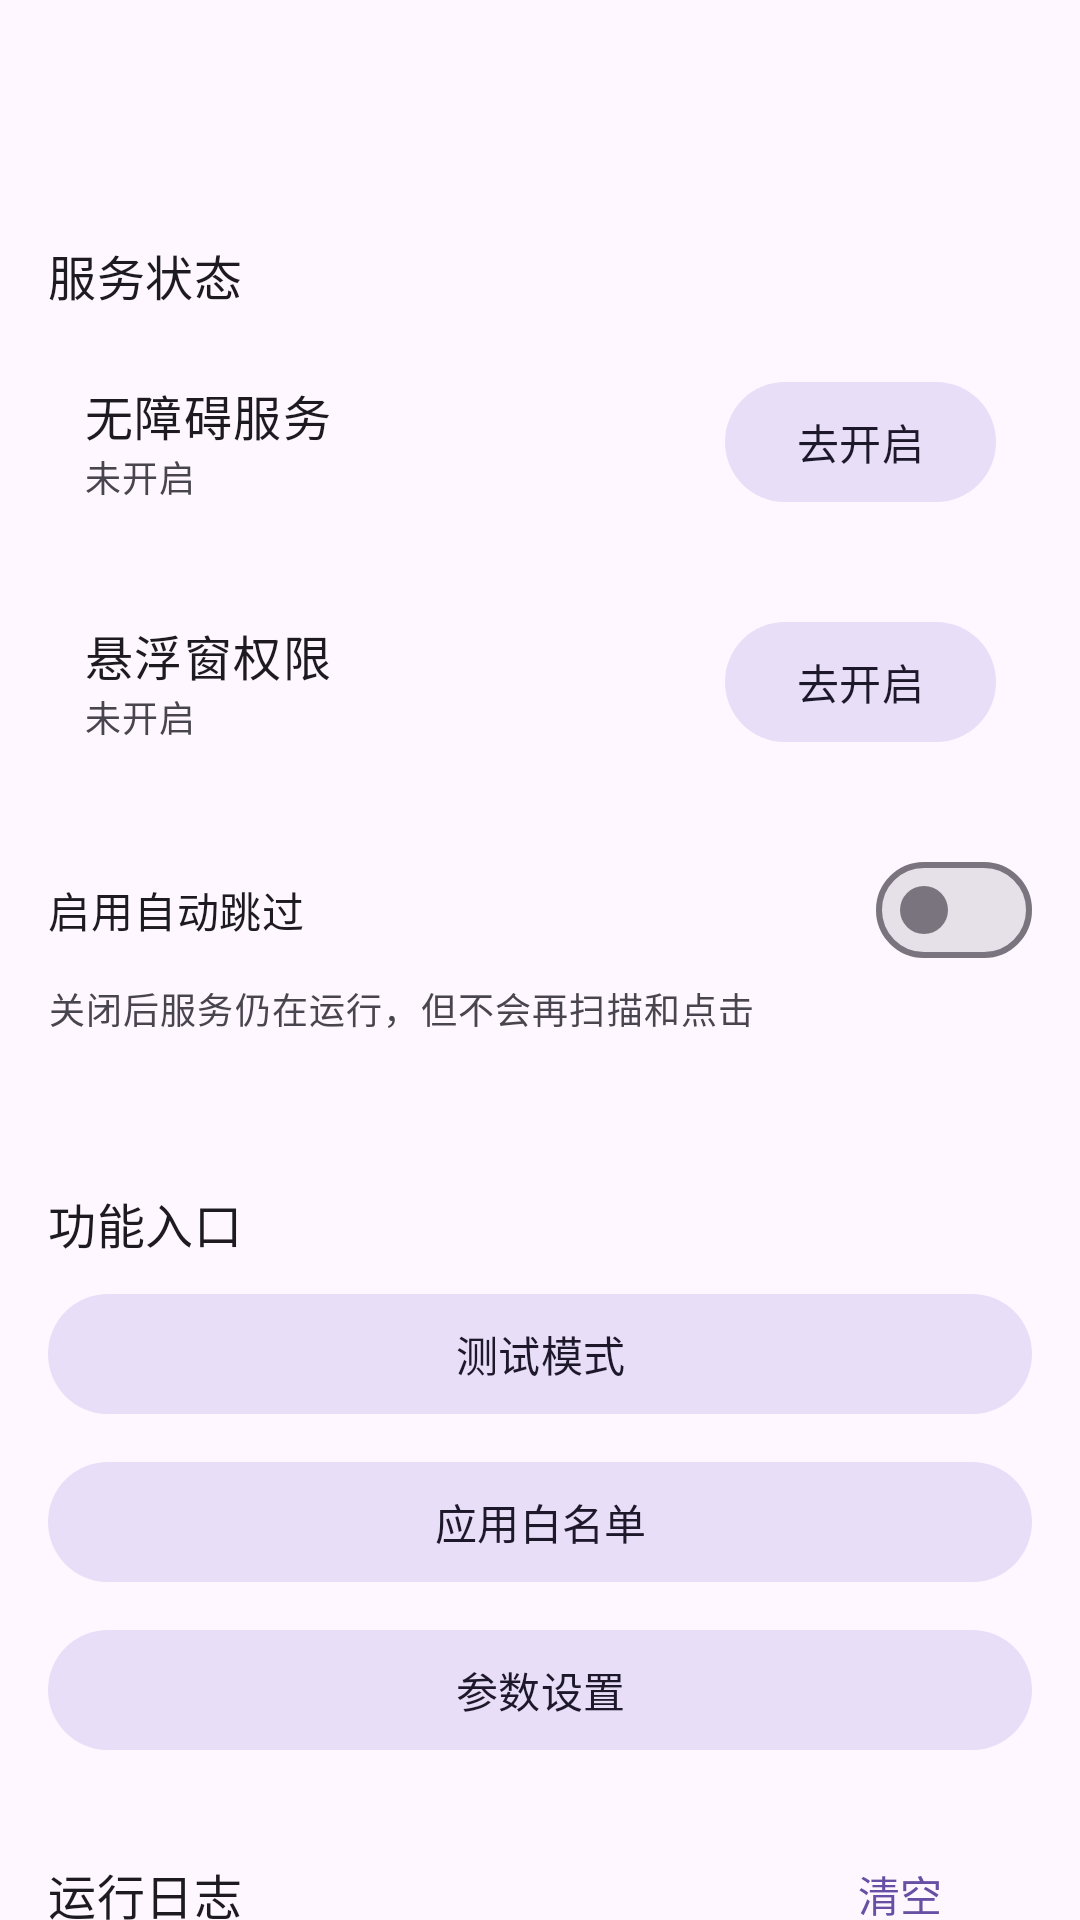

The Android layout XML behind this screen, and the referenced resources:
<!-- AndroidManifest.xml: application theme Theme.AutoSkip -->
<!-- res/layout/activity_main.xml -->
<?xml version="1.0" encoding="utf-8"?>
<LinearLayout xmlns:android="http://schemas.android.com/apk/res/android"
    android:layout_width="match_parent"
    android:layout_height="match_parent"
    android:orientation="vertical">

    <com.google.android.material.appbar.MaterialToolbar
        android:id="@+id/toolbar"
        android:layout_width="match_parent"
        android:layout_height="?attr/actionBarSize" />

    <androidx.core.widget.NestedScrollView
        android:layout_width="match_parent"
        android:layout_height="0dp"
        android:layout_weight="1"
        android:fillViewport="true">

        <LinearLayout
            android:layout_width="match_parent"
            android:layout_height="wrap_content"
            android:orientation="vertical"
            android:padding="16dp">

            <TextView
                android:layout_width="wrap_content"
                android:layout_height="wrap_content"
                android:text="@string/section_status"
                android:textAppearance="?attr/textAppearanceTitleMedium" />

            <LinearLayout
                android:layout_width="match_parent"
                android:layout_height="wrap_content"
                android:layout_marginTop="8dp"
                android:background="@drawable/bg_card"
                android:gravity="center_vertical"
                android:orientation="horizontal"
                android:padding="12dp">

                <LinearLayout
                    android:layout_width="0dp"
                    android:layout_height="wrap_content"
                    android:layout_weight="1"
                    android:orientation="vertical">

                    <TextView
                        android:layout_width="wrap_content"
                        android:layout_height="wrap_content"
                        android:text="@string/label_a11y_service"
                        android:textAppearance="?attr/textAppearanceBodyLarge" />

                    <TextView
                        android:id="@+id/statusA11y"
                        android:layout_width="wrap_content"
                        android:layout_height="wrap_content"
                        android:text="@string/status_disabled"
                        android:textAppearance="?attr/textAppearanceBodySmall" />
                </LinearLayout>

                <com.google.android.material.button.MaterialButton
                    android:id="@+id/btnA11y"
                    style="@style/Widget.Material3.Button.TonalButton"
                    android:layout_width="wrap_content"
                    android:layout_height="wrap_content"
                    android:text="@string/action_grant" />
            </LinearLayout>

            <LinearLayout
                android:layout_width="match_parent"
                android:layout_height="wrap_content"
                android:layout_marginTop="8dp"
                android:background="@drawable/bg_card"
                android:gravity="center_vertical"
                android:orientation="horizontal"
                android:padding="12dp">

                <LinearLayout
                    android:layout_width="0dp"
                    android:layout_height="wrap_content"
                    android:layout_weight="1"
                    android:orientation="vertical">

                    <TextView
                        android:layout_width="wrap_content"
                        android:layout_height="wrap_content"
                        android:text="@string/label_overlay"
                        android:textAppearance="?attr/textAppearanceBodyLarge" />

                    <TextView
                        android:id="@+id/statusOverlay"
                        android:layout_width="wrap_content"
                        android:layout_height="wrap_content"
                        android:text="@string/status_disabled"
                        android:textAppearance="?attr/textAppearanceBodySmall" />
                </LinearLayout>

                <com.google.android.material.button.MaterialButton
                    android:id="@+id/btnOverlay"
                    style="@style/Widget.Material3.Button.TonalButton"
                    android:layout_width="wrap_content"
                    android:layout_height="wrap_content"
                    android:text="@string/action_grant" />
            </LinearLayout>

            <com.google.android.material.materialswitch.MaterialSwitch
                android:id="@+id/switchMaster"
                android:layout_width="match_parent"
                android:layout_height="wrap_content"
                android:layout_marginTop="16dp"
                android:text="@string/switch_master" />

            <TextView
                android:layout_width="match_parent"
                android:layout_height="wrap_content"
                android:text="@string/switch_master_hint"
                android:textAppearance="?attr/textAppearanceBodySmall" />

            <TextView
                android:id="@+id/textStats"
                android:layout_width="match_parent"
                android:layout_height="wrap_content"
                android:layout_marginTop="12dp"
                android:textAppearance="?attr/textAppearanceBodyMedium" />

            <TextView
                android:layout_width="wrap_content"
                android:layout_height="wrap_content"
                android:layout_marginTop="20dp"
                android:text="@string/section_actions"
                android:textAppearance="?attr/textAppearanceTitleMedium" />

            <com.google.android.material.button.MaterialButton
                android:id="@+id/btnTestMode"
                style="@style/Widget.Material3.Button.TonalButton"
                android:layout_width="match_parent"
                android:layout_height="wrap_content"
                android:layout_marginTop="8dp"
                android:text="@string/action_open_test_mode" />

            <com.google.android.material.button.MaterialButton
                android:id="@+id/btnWhitelist"
                style="@style/Widget.Material3.Button.TonalButton"
                android:layout_width="match_parent"
                android:layout_height="wrap_content"
                android:layout_marginTop="8dp"
                android:text="@string/action_open_whitelist" />

            <com.google.android.material.button.MaterialButton
                android:id="@+id/btnSettings"
                style="@style/Widget.Material3.Button.TonalButton"
                android:layout_width="match_parent"
                android:layout_height="wrap_content"
                android:layout_marginTop="8dp"
                android:text="@string/action_open_settings" />

            <LinearLayout
                android:layout_width="match_parent"
                android:layout_height="wrap_content"
                android:layout_marginTop="20dp"
                android:gravity="center_vertical"
                android:orientation="horizontal">

                <TextView
                    android:layout_width="0dp"
                    android:layout_height="wrap_content"
                    android:layout_weight="1"
                    android:text="@string/section_log"
                    android:textAppearance="?attr/textAppearanceTitleMedium" />

                <com.google.android.material.button.MaterialButton
                    android:id="@+id/btnClearLog"
                    style="@style/Widget.Material3.Button.TextButton"
                    android:layout_width="wrap_content"
                    android:layout_height="wrap_content"
                    android:text="@string/action_clear_log" />
            </LinearLayout>

            <TextView
                android:id="@+id/textLog"
                android:layout_width="match_parent"
                android:layout_height="wrap_content"
                android:layout_marginTop="8dp"
                android:background="@drawable/bg_card"
                android:fontFamily="monospace"
                android:padding="12dp"
                android:text="@string/log_empty"
                android:textColor="@color/log_text"
                android:textIsSelectable="true"
                android:textSize="12sp" />

        </LinearLayout>
    </androidx.core.widget.NestedScrollView>
</LinearLayout>
<!-- resources referenced by this layout -->
<resources>
  <color name="log_text">#37474F</color>
  <string name="action_clear_log">清空</string>
  <string name="action_grant">去开启</string>
  <string name="action_open_settings">参数设置</string>
  <string name="action_open_test_mode">测试模式</string>
  <string name="action_open_whitelist">应用白名单</string>
  <string name="label_a11y_service">无障碍服务</string>
  <string name="label_overlay">悬浮窗权限</string>
  <string name="log_empty">暂无日志</string>
  <string name="section_actions">功能入口</string>
  <string name="section_log">运行日志</string>
  <string name="section_status">服务状态</string>
  <string name="status_disabled">未开启</string>
  <string name="switch_master">启用自动跳过</string>
  <string name="switch_master_hint">关闭后服务仍在运行，但不会再扫描和点击</string>
  <style name="Theme.AutoSkip" parent="Theme.Material3.DayNight.NoActionBar" />
</resources>
